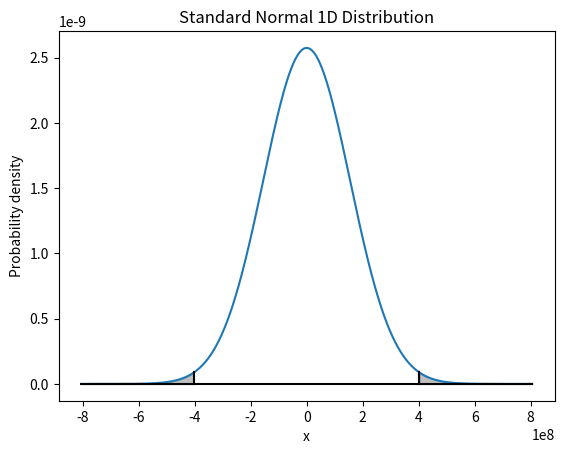

This figure's Python source: (Note: this script raises an exception after producing the figure.)
#!/usr/bin/python3

import numpy as np
import matplotlib.pyplot as plt

# Define our parameters
# Set n arbitrarily big, in this case 50 to not blow up my laptop
n = 32768
q = 1.5*n**2

# Define the x values
x = np.linspace(-q/2, q/2, 1000)

# Define the standard deviation
sigma = q/np.log(n)

# Compute the probability density function (PDF)
pdf = 1 / (sigma * np.sqrt(2 * np.pi)) * np.exp(-x**2 / (2 * sigma**2))

# Specify the x-value where the vertical line should be drawn
x_line = q/4

# Compute the y-value of the PDF at the specified x-value
y_line = 1 / (sigma * np.sqrt(2 * np.pi)) * np.exp(-(x_line)**2 / (2 * sigma**2))

# Create a plot
plt.plot(x, pdf)

# Add a vertical line at q/4
plt.plot([x_line, x_line], [0, y_line], color='black')
plt.plot([-x_line, -x_line], [0, y_line], color='black')

plt.plot([-q/2, q/2], [0,0], color='black')

# Shade the region under the curve between 0 and x_line
plt.fill_between(x, 0, pdf, where=(x >= x_line) & (x <= q/2), color='gray', alpha=0.5)
plt.fill_between(x, 0, pdf, where=(x <= -x_line) & (x >= -q/2), color='gray', alpha=0.5)

# Set the title and axis labels
plt.title('Standard Normal 1D Distribution')
plt.xlabel('x')
plt.ylabel('Probability density')

plt.savefig('../images/gaussian1d-32768.png', dpi=200, format='png', transparent=True)
#plt.show()

